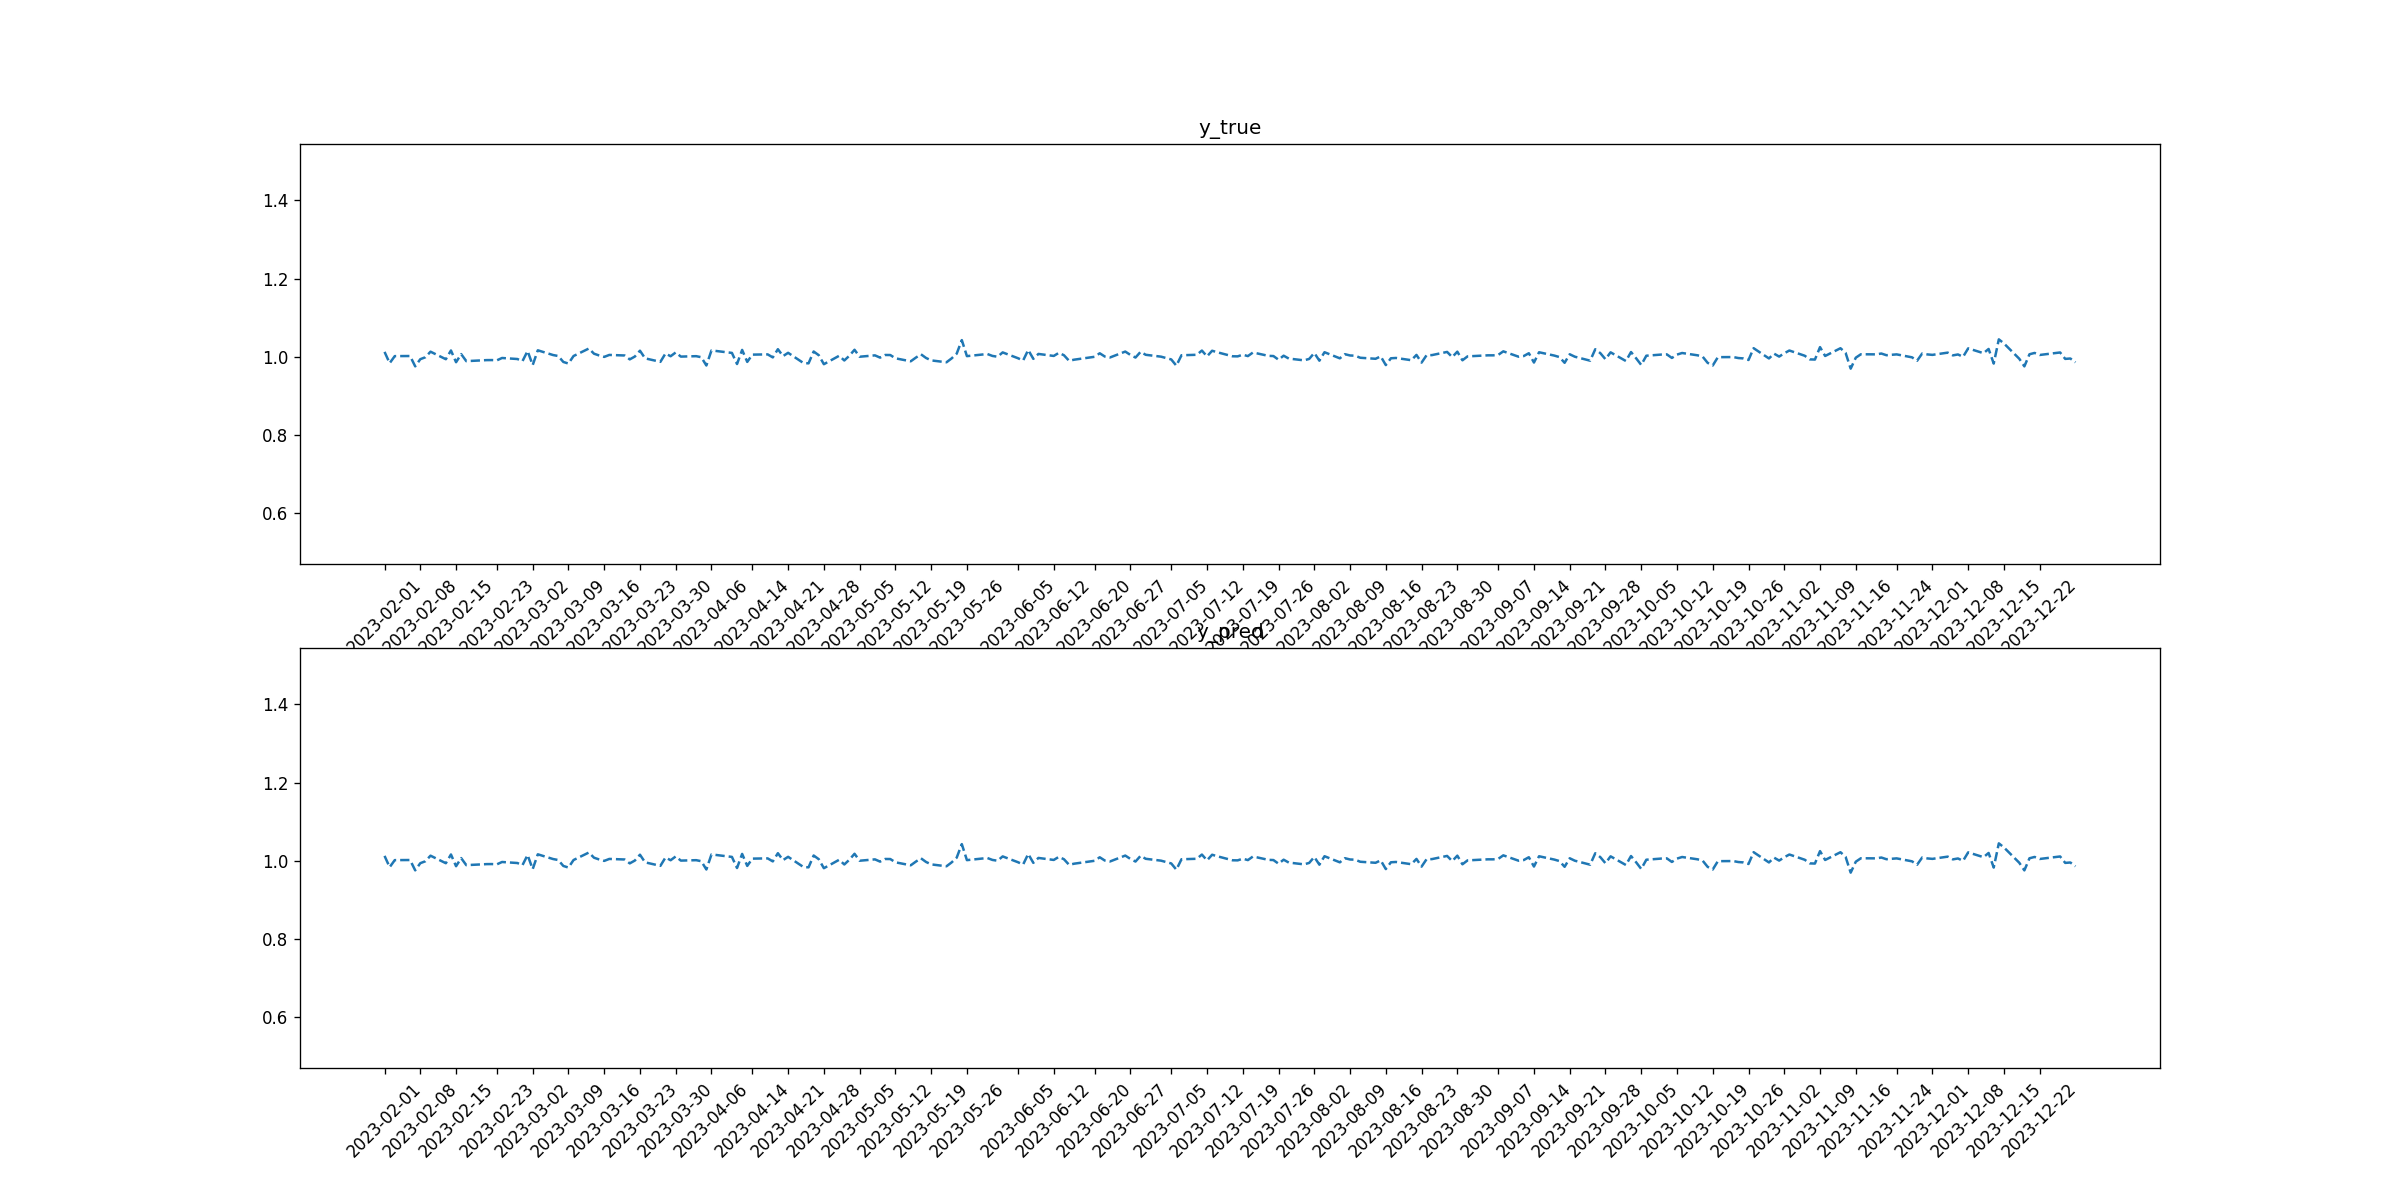

Source data for this figure (header and first rows):
tid, symbol, close, target_1, pred_1, target_2, pred_2
2023-02-01, COST, 1.012, 0, 0, 0, 0
2023-02-02, COST, 0.9835, 0, 0, 0, 0
2023-02-03, COST, 1.002, 0, 0, 0, 0
2023-02-06, COST, 1.002, 0, 0, 0, 0
2023-02-07, COST, 0.9754, 0, 0, 0, 0
2023-02-08, COST, 0.9937, 0, 0, 0, 0
2023-02-09, COST, 0.9987, 0, 0, 0, 0
2023-02-10, COST, 1.013, 0, 0, 0, 0
2023-02-13, COST, 0.9936, 0, 0, 0, 0
2023-02-14, COST, 1.016, 0, 0, 0, 0
2023-02-15, COST, 0.986, 0, 0, 0, 0
2023-02-16, COST, 1.007, 0, 0, 0, 0
2023-02-17, COST, 0.9887, 0, 0, 0, 0
2023-02-21, COST, 0.9913, 0, 0, 0, 0
2023-02-22, COST, 0.9915, 0, 0, 0, 0
2023-02-23, COST, 0.9908, 0, 0, 0, 0
2023-02-24, COST, 0.9968, 0, 0, 0, 0
2023-02-27, COST, 0.9941, 0, 0, 0, 0
2023-02-28, COST, 0.9886, 0, 0, 0, 0
2023-03-01, COST, 1.015, 0, 0, 0, 0
2023-03-02, COST, 0.9785, 0, 0, 0, 0
2023-03-03, COST, 1.016, 0, 0, 0, 0
2023-03-06, COST, 1.004, 0, 0, 0, 0
2023-03-07, COST, 1.002, 0, 0, 0, 0
2023-03-08, COST, 0.9866, 0, 0, 0, 0
2023-03-09, COST, 0.9825, 0, 0, 0, 0
2023-03-10, COST, 1.002, 0, 0, 0, 0
2023-03-13, COST, 1.021, 0, 0, 0, 0
2023-03-14, COST, 1.008, 0, 0, 0, 0
2023-03-15, COST, 1.003, 0, 0, 0, 0
2023-03-16, COST, 0.9996, 0, 0, 0, 0
2023-03-17, COST, 1.005, 0, 0, 0, 0
2023-03-20, COST, 1.003, 0, 0, 0, 0
2023-03-21, COST, 0.9932, 0, 0, 0, 0
2023-03-22, COST, 1, 0, 0, 0, 0
2023-03-23, COST, 1.015, 0, 0, 0, 0
2023-03-24, COST, 0.9959, 0, 0, 0, 0
2023-03-27, COST, 0.9869, 0, 0, 0, 0
2023-03-28, COST, 1.008, 0, 0, 0, 0
2023-03-29, COST, 1.001, 0, 0, 0, 0
2023-03-30, COST, 1.011, 0, 0, 0, 0
2023-03-31, COST, 1, 0, 0, 0, 0
2023-04-03, COST, 1.001, 0, 0, 0, 0
2023-04-04, COST, 0.9988, 0, 0, 0, 0
2023-04-05, COST, 0.9776, 0, 0, 0, 0
2023-04-06, COST, 1.016, 0, 0, 0, 0
2023-04-10, COST, 1.01, 0, 0, 0, 0
2023-04-11, COST, 0.9813, 0, 0, 0, 0
2023-04-12, COST, 1.017, 0, 0, 0, 0
2023-04-13, COST, 0.9868, 0, 0, 0, 0
2023-04-14, COST, 1.005, 0, 0, 0, 0
2023-04-17, COST, 1.006, 0, 0, 0, 0
2023-04-18, COST, 0.9982, 0, 0, 0, 0
2023-04-19, COST, 1.019, 0, 0, 0, 0
2023-04-20, COST, 1.002, 0, 0, 0, 0
2023-04-21, COST, 1.01, 0, 0, 0, 0
2023-04-24, COST, 0.9839, 0, 0, 0, 0
2023-04-25, COST, 0.9831, 0, 0, 0, 0
2023-04-26, COST, 1.013, 0, 0, 0, 0
2023-04-27, COST, 1.004, 0, 0, 0, 0
... 170 more rows
